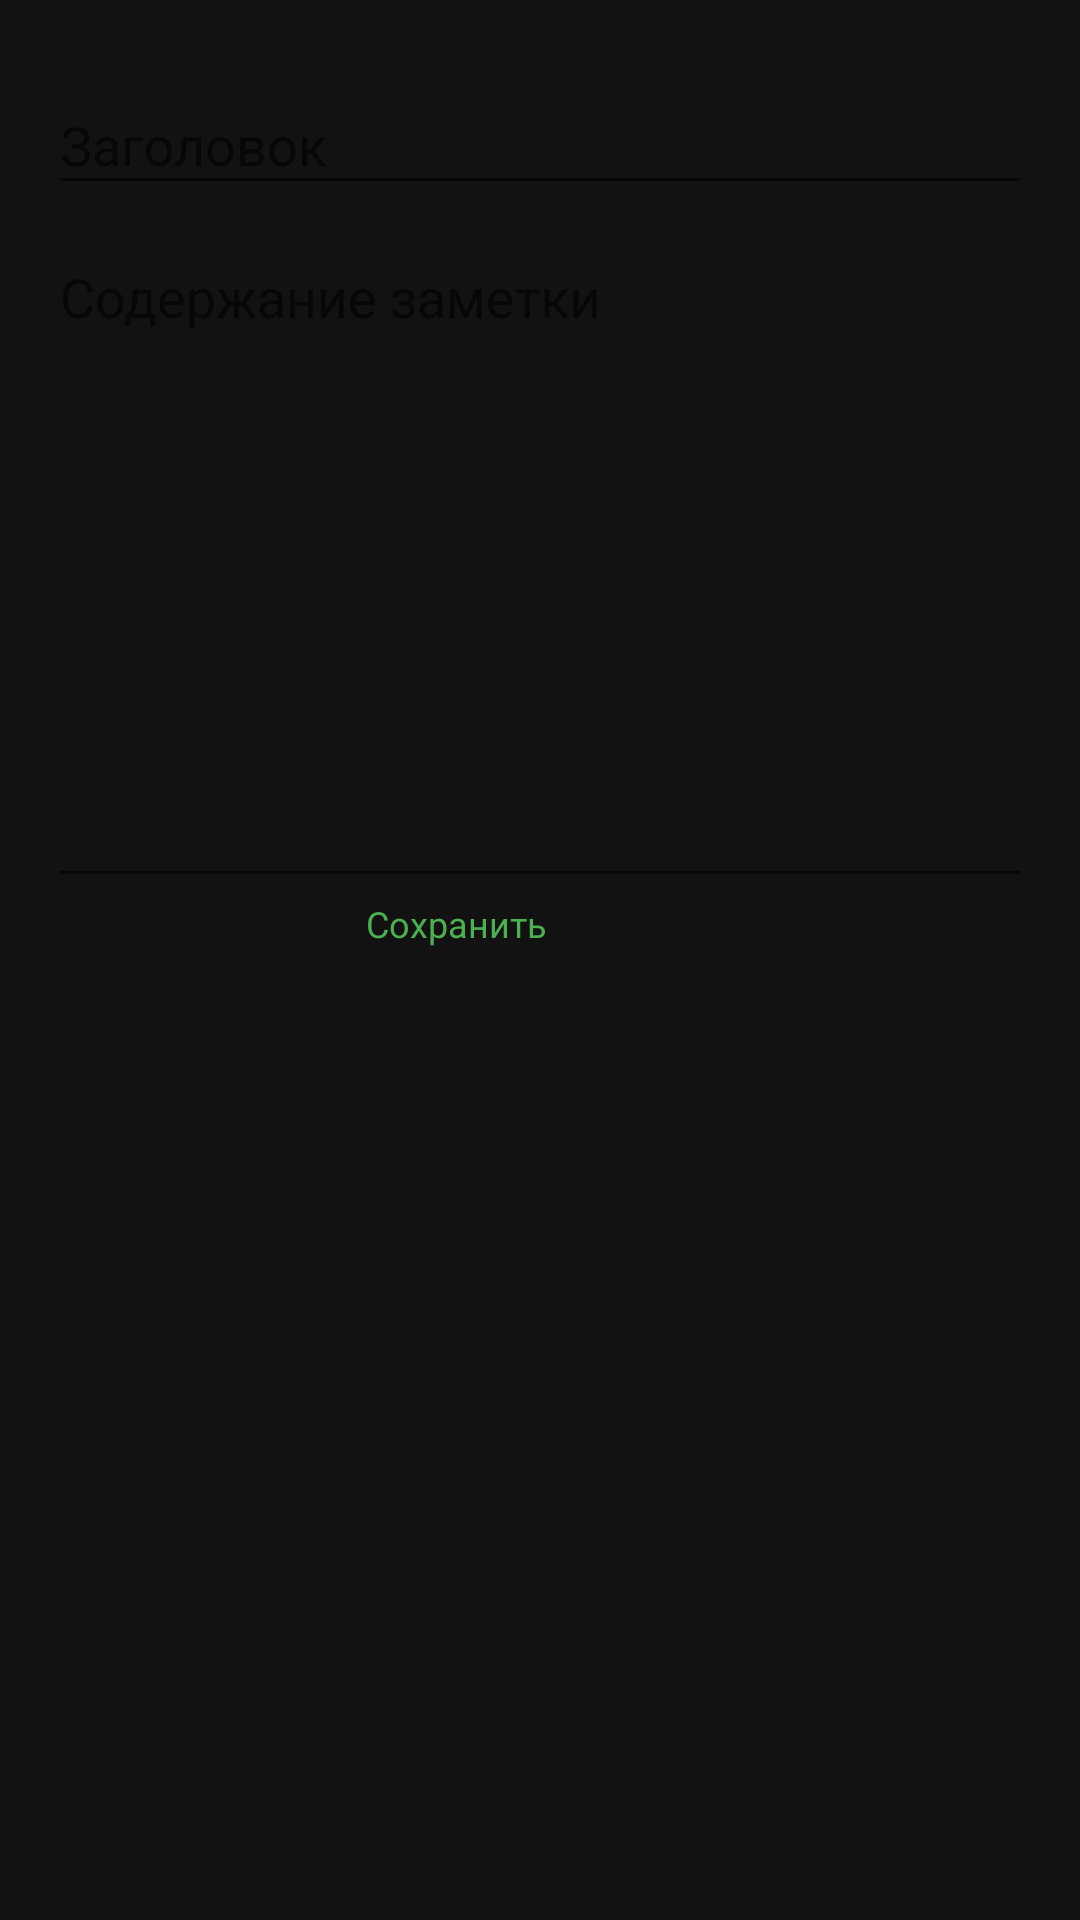

Android layout source for this screen:
<!-- AndroidManifest.xml: application theme AppTheme -->
<!-- res/layout/activity_note.xml -->
<?xml version="1.0" encoding="utf-8"?>
<androidx.constraintlayout.widget.ConstraintLayout xmlns:android="http://schemas.android.com/apk/res/android"
    xmlns:app="http://schemas.android.com/apk/res-auto"
    android:id="@+id/actnote"
    android:layout_width="match_parent"
    android:layout_height="match_parent"
    android:background="@color/dark_background"
    android:padding="16dp">

    <com.google.android.material.textfield.TextInputLayout
        android:id="@+id/title_layout"
        android:layout_width="0dp"
        android:layout_height="wrap_content"
        app:boxStrokeColor="@color/green_accent"
        app:hintTextColor="@color/green_light"
        app:layout_constraintEnd_toEndOf="parent"
        app:layout_constraintStart_toStartOf="parent"
        app:layout_constraintTop_toTopOf="parent">

        <com.google.android.material.textfield.TextInputEditText
            android:id="@+id/note_title"
            android:layout_width="match_parent"
            android:layout_height="wrap_content"
            android:hint="Заголовок"
            android:textColor="@color/dark_text"
            android:textColorHint="@color/green_light" />
    </com.google.android.material.textfield.TextInputLayout>

    <com.google.android.material.textfield.TextInputLayout
        android:id="@+id/content_layout"
        android:layout_width="0dp"
        android:layout_height="246dp"
        app:boxStrokeColor="@color/green_accent"
        app:hintTextColor="@color/green_light"
        app:layout_constraintEnd_toEndOf="parent"
        app:layout_constraintStart_toStartOf="parent"
        app:layout_constraintTop_toBottomOf="@id/title_layout">

        <com.google.android.material.textfield.TextInputEditText
            android:id="@+id/note_content"
            android:layout_width="match_parent"
            android:layout_height="220dp"
            android:gravity="top"
            android:hint="Содержание заметки"
            android:inputType="textMultiLine"
            android:textColor="@color/dark_text"
            android:textColorHint="@color/green_light" />
    </com.google.android.material.textfield.TextInputLayout>

    
    <androidx.constraintlayout.widget.ConstraintLayout
        android:id="@+id/save_container"
        android:layout_width="wrap_content"
        android:layout_height="wrap_content"
        android:layout_marginEnd="152dp"
        android:layout_marginBottom="300dp"
        android:background="?attr/selectableItemBackgroundBorderless"
        android:clickable="true"
        android:focusable="true"
        android:padding="8dp"
        app:layout_constraintBottom_toBottomOf="parent"
        app:layout_constraintEnd_toEndOf="parent">

        <ImageView
            android:id="@+id/save_icon"
            android:layout_width="64dp"
            android:layout_height="64dp"
            android:src="@drawable/ic_save"
            app:layout_constraintEnd_toEndOf="parent"
            app:layout_constraintStart_toStartOf="parent"
            app:layout_constraintTop_toTopOf="parent" />

        <TextView
            android:id="@+id/save_text"
            android:layout_width="wrap_content"
            android:layout_height="wrap_content"
            android:layout_marginTop="4dp"
            android:text="Сохранить"
            android:textColor="@color/green_accent"
            android:textSize="12sp"
            app:layout_constraintEnd_toEndOf="@id/save_icon"
            app:layout_constraintStart_toStartOf="@id/save_icon"
            app:layout_constraintTop_toBottomOf="@id/save_icon" />

    </androidx.constraintlayout.widget.ConstraintLayout>
</androidx.constraintlayout.widget.ConstraintLayout>
<!-- resources referenced by this layout -->
<resources>
  <color name="dark_background">#FF121212</color>
  <color name="dark_text">#FFFFFFFF</color>
  <color name="green_accent">#FF4CAF50</color>
  <color name="green_light">#FF81C784</color>
  <style name="AppTheme" parent="Theme.AppCompat.DayNight.DarkActionBar">
          
          <item name="colorPrimary">@color/dark_toolbar</item>
          <item name="colorPrimaryDark">@color/black</item>
          <item name="colorAccent">@color/green_accent</item>
          <item name="android:windowBackground">@color/dark_background</item>
          <item name="android:textColor">@color/dark_text</item>
      </style>
  <color name="dark_toolbar">#FF1E1E1E</color>
  <color name="black">#FF000000</color>
</resources>
